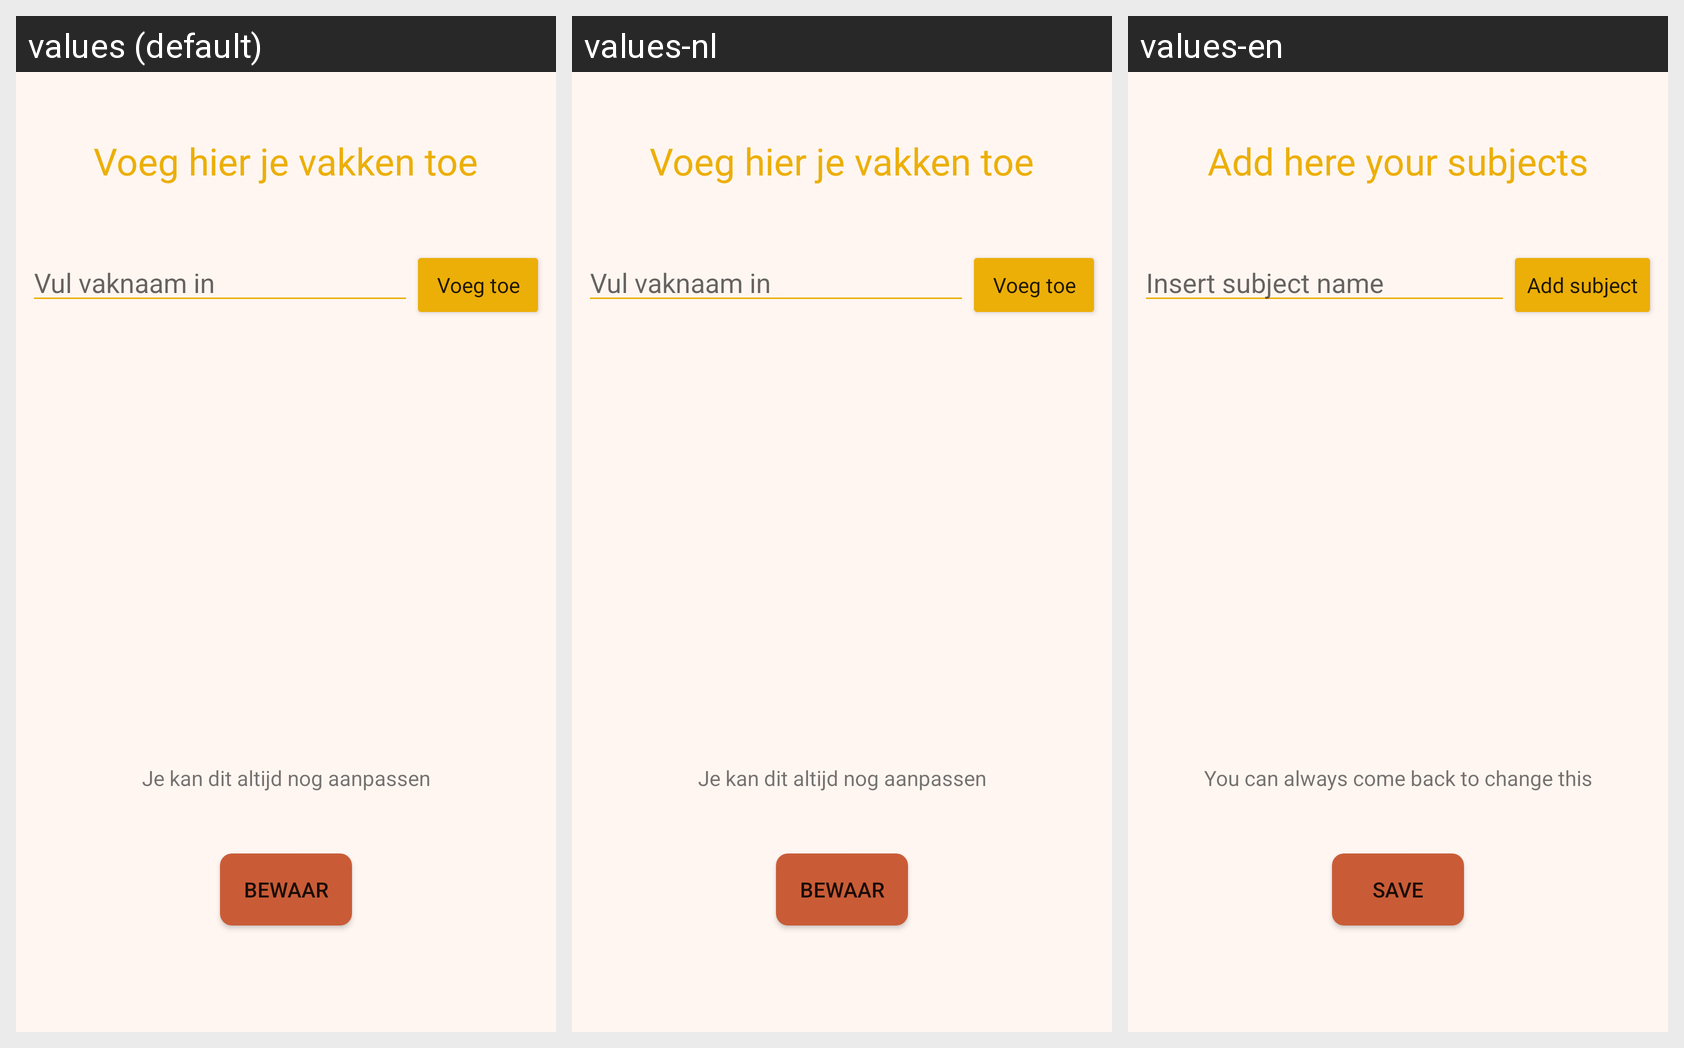

Locale-by-locale string values for the Android screen shown in this grid:
Android screen res/layout/fragment_add_subjects.xml rendered under 3 locales, left to right: values (default), values-nl, values-en. Device: Nexus 5 (rendered at 1080×1920; each locale shown at half size, 540×960, under a caption strip naming it); theme Theme.DaBijhouder.
Strings drawn on this screen, with the default value and each locale's value (text and hints the layout hard-codes, and strings that could not be matched under every locale, appear in the picture but are not listed):

kies_vakken
  values: Voeg hier je vakken toe
  values-nl: Voeg hier je vakken toe
  values-en: Add here your subjects

kies_vak_hint
  values: Vul vaknaam in
  values-nl: Vul vaknaam in
  values-en: Insert subject name

voeg_vak_knop_tekst
  values: Voeg toe
  values-nl: Voeg toe
  values-en: Add subject

lange_zin_startup
  values: Je kan dit altijd nog aanpassen
  values-nl: Je kan dit altijd nog aanpassen
  values-en: You can always come back to change this

save
  values: Bewaar
  values-nl: Bewaar
  values-en: Save
